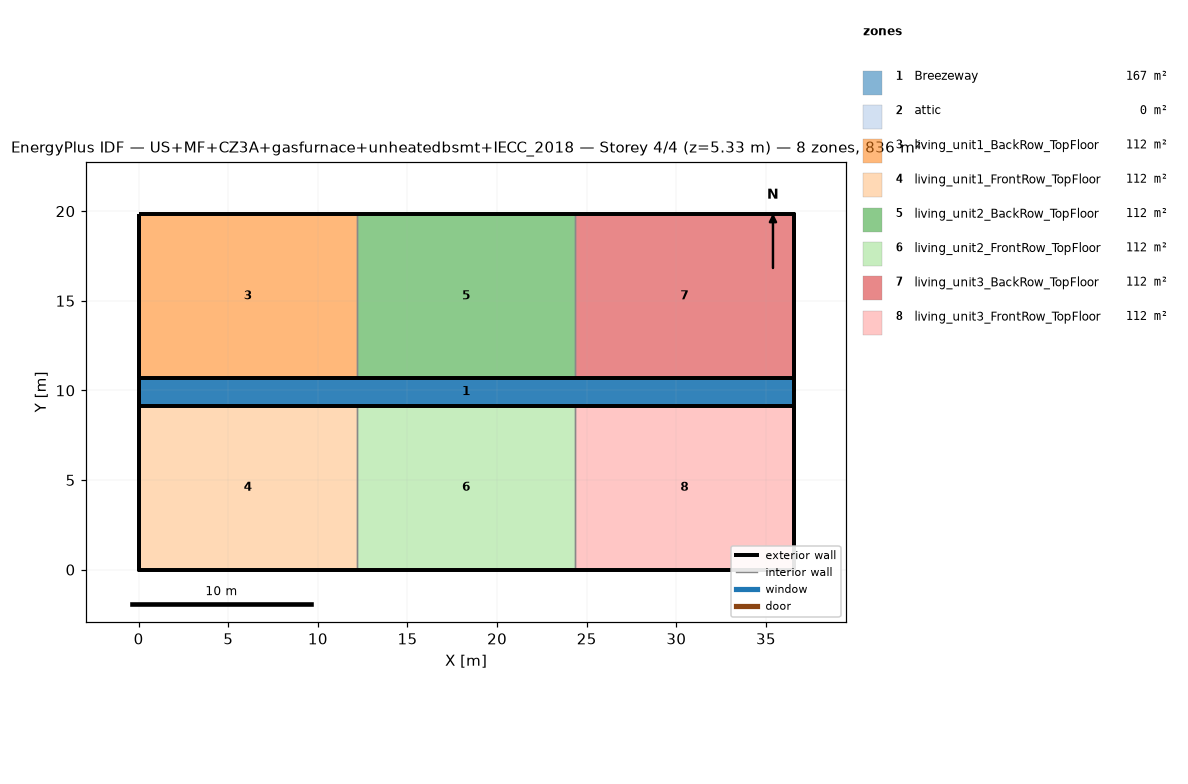
=== STOREY PLAN SPEC (per zone: floor XY polygon, exterior-wall plan segments, windows/doors) ===
zone 1: Breezeway  (167.0 m²)
  floor: (36.54, 9.16) (0.00, 9.16) (0.00, 10.68) (36.54, 10.68)
  floor: (36.54, 9.16) (0.00, 9.16) (0.00, 10.68) (36.54, 10.68)
  floor: (36.54, 9.16) (0.00, 9.16) (0.00, 10.68) (36.54, 10.68)
zone 2: attic  (0.0 m²)
  exterior wall: (36.54, 0.00) – (36.54, 19.84) – (36.54, 9.92)  [29.8 m]
  exterior wall: (0.00, 19.84) – (0.00, 0.00) – (0.00, 9.92)  [29.8 m]
zone 3: living_unit1_BackRow_TopFloor  (111.5 m²)
  floor: (12.18, 10.68) (0.00, 10.68) (0.00, 19.84) (12.18, 19.84)
  exterior wall: (12.18, 19.84) – (0.00, 19.84)  [12.2 m]
  exterior wall: (0.00, 19.84) – (0.00, 10.68)  [9.2 m]
  exterior wall: (0.00, 10.68) – (12.18, 10.68)  [12.2 m]
  interior walls: 1
zone 4: living_unit1_FrontRow_TopFloor  (111.5 m²)
  floor: (12.18, 0.00) (0.00, 0.00) (0.00, 9.16) (12.18, 9.16)
  exterior wall: (0.00, 0.00) – (12.18, 0.00)  [12.2 m]
  exterior wall: (0.00, 9.16) – (0.00, 0.00)  [9.2 m]
  exterior wall: (12.18, 9.16) – (0.00, 9.16)  [12.2 m]
  interior walls: 1
zone 5: living_unit2_BackRow_TopFloor  (111.5 m²)
  floor: (24.36, 10.68) (12.18, 10.68) (12.18, 19.84) (24.36, 19.84)
  exterior wall: (12.18, 10.68) – (24.36, 10.68)  [12.2 m]
  exterior wall: (24.36, 19.84) – (12.18, 19.84)  [12.2 m]
  interior walls: 2
zone 6: living_unit2_FrontRow_TopFloor  (111.5 m²)
  floor: (24.36, 0.00) (12.18, 0.00) (12.18, 9.16) (24.36, 9.16)
  exterior wall: (12.18, 0.00) – (24.36, 0.00)  [12.2 m]
  exterior wall: (24.36, 9.16) – (12.18, 9.16)  [12.2 m]
  interior walls: 2
zone 7: living_unit3_BackRow_TopFloor  (111.5 m²)
  floor: (36.54, 10.68) (24.36, 10.68) (24.36, 19.84) (36.54, 19.84)
  exterior wall: (36.54, 10.68) – (36.54, 19.84)  [9.2 m]
  exterior wall: (36.54, 19.84) – (24.36, 19.84)  [12.2 m]
  exterior wall: (24.36, 10.68) – (36.54, 10.68)  [12.2 m]
  interior walls: 1
zone 8: living_unit3_FrontRow_TopFloor  (111.5 m²)
  floor: (36.54, 0.00) (24.36, 0.00) (24.36, 9.16) (36.54, 9.16)
  exterior wall: (24.36, 0.00) – (36.54, 0.00)  [12.2 m]
  exterior wall: (36.54, 0.00) – (36.54, 9.16)  [9.2 m]
  exterior wall: (36.54, 9.16) – (24.36, 9.16)  [12.2 m]
  interior walls: 1

=== DERIVED (storey summary) ===
Building: US+MF+CZ3A+gasfurnace+unheatedbsmt+IECC_2018
Storey: 4 of 4  (floor level z = 5.33 m)
Storey gross floor area: 836.2 m²
Zones on this storey: 8
  - Breezeway: floor 167.0 m²
  - attic: floor 0.0 m²; exterior wall 59.5 m (81.9 m²); WWR 0.0%
  - living_unit1_BackRow_TopFloor: floor 111.5 m²; exterior wall 33.5 m (86.9 m²); WWR 0.0%
  - living_unit1_FrontRow_TopFloor: floor 111.5 m²; exterior wall 33.5 m (86.9 m²); WWR 0.0%
  - living_unit2_BackRow_TopFloor: floor 111.5 m²; exterior wall 24.4 m (63.1 m²); WWR 0.0%
  - living_unit2_FrontRow_TopFloor: floor 111.5 m²; exterior wall 24.4 m (63.1 m²); WWR 0.0%
  - living_unit3_BackRow_TopFloor: floor 111.5 m²; exterior wall 33.5 m (86.9 m²); WWR 0.0%
  - living_unit3_FrontRow_TopFloor: floor 111.5 m²; exterior wall 33.5 m (86.9 m²); WWR 0.0%
Zone adjacency (shared interzone walls):
  - living_unit1_BackRow_TopFloor ↔ living_unit2_BackRow_TopFloor
  - living_unit1_FrontRow_TopFloor ↔ living_unit2_FrontRow_TopFloor
  - living_unit2_BackRow_TopFloor ↔ living_unit3_BackRow_TopFloor
  - living_unit2_FrontRow_TopFloor ↔ living_unit3_FrontRow_TopFloor